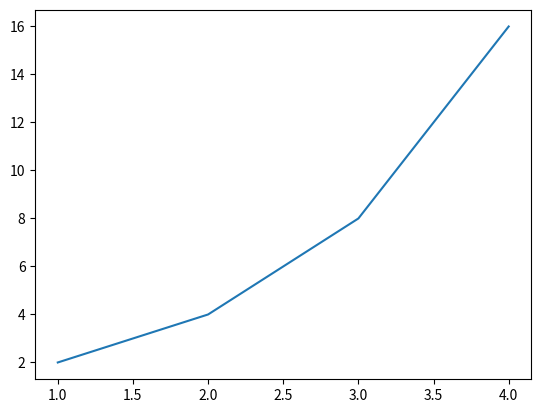

The script that saved this image:
# Visualiser de la data avec Python

# On importe le module pour visualiser la data
from matplotlib import pyplot as plt

# Les valeurs pour l'axe X

x = [1, 2, 3, 4]

# Les valeurs pour l'axe Y
y = [2, 4, 8, 16]

# Fonction pour créer le graph
plt.plot(x, y)

# Function pour montrer le graph
plt.show()